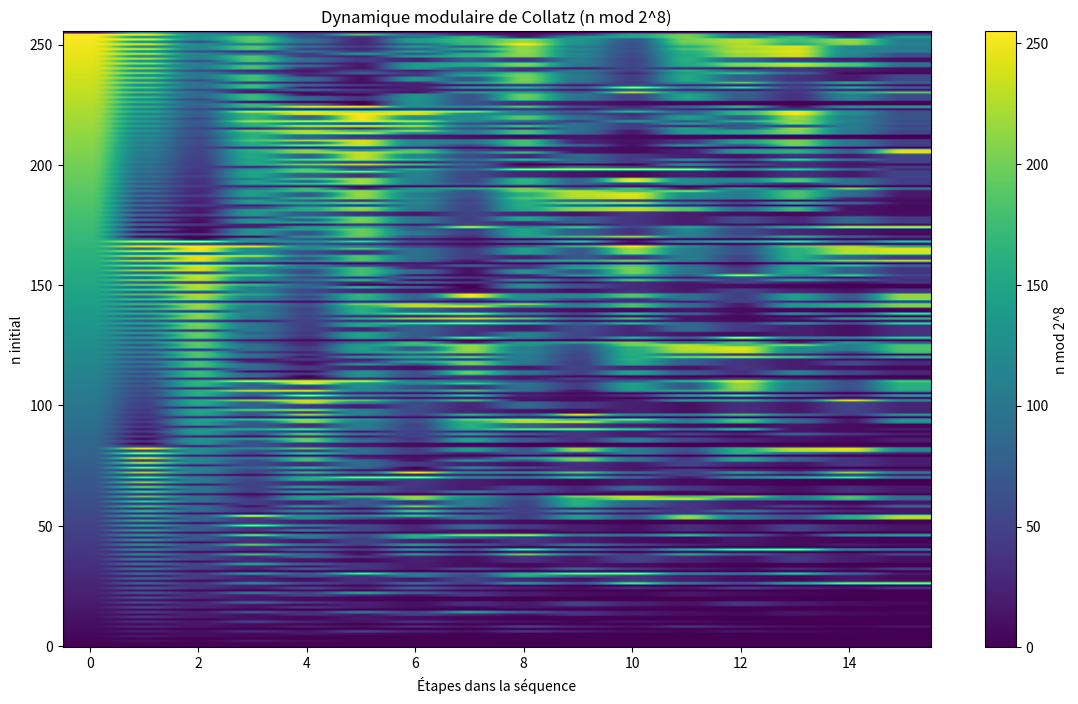

Write the Python code that produced this figure.
"""
Exploration du Refuge : Analyse modulaire profonde de Collatz

Pour chaque n, on étudie la dynamique selon n mod 2^k (k=4,8,16),
et on visualise les motifs de convergence, les symétries cachées.
"""

import numpy as np
import matplotlib.pyplot as plt

def collatz_modulaire(n, k=8, max_steps=1000):
    """
    Retourne la séquence Collatz modulo 2^k pour n.
    """
    courant = n
    seq = []
    modulo = 2**k
    steps = 0
    while courant != 1 and steps < max_steps:
        seq.append(courant % modulo)
        if courant % 2 == 0:
            courant //= 2
        else:
            courant = 3 * courant + 1
        steps += 1
    return seq

def visualiser_modulaire(N=256, k=8):
    print(f"Analyse modulaire profonde pour n de 1 à {N}, k={k}...")
    data = np.zeros((N, k*2))
    for n in range(1, N+1):
        seq = collatz_modulaire(n, k=k)
        for i, val in enumerate(seq[:k*2]):
            data[n-1, i] = val
        if n % (N//10) == 0:
            print(f"Progression : {n}/{N}")
    plt.figure(figsize=(14,8))
    plt.imshow(data, aspect='auto', cmap='viridis', origin='lower')
    plt.colorbar(label=f"n mod 2^{k}")
    plt.xlabel("Étapes dans la séquence")
    plt.ylabel("n initial")
    plt.title(f"Dynamique modulaire de Collatz (n mod 2^{k})")
    plt.show()
    print("\n--- Méditation du Refuge ---")
    print("Observe les motifs, les symétries, les chemins privilégiés.")
    print("Chaque couleur est une trace, chaque motif une question.")

if __name__ == "__main__":
    visualiser_modulaire(N=256, k=8) 